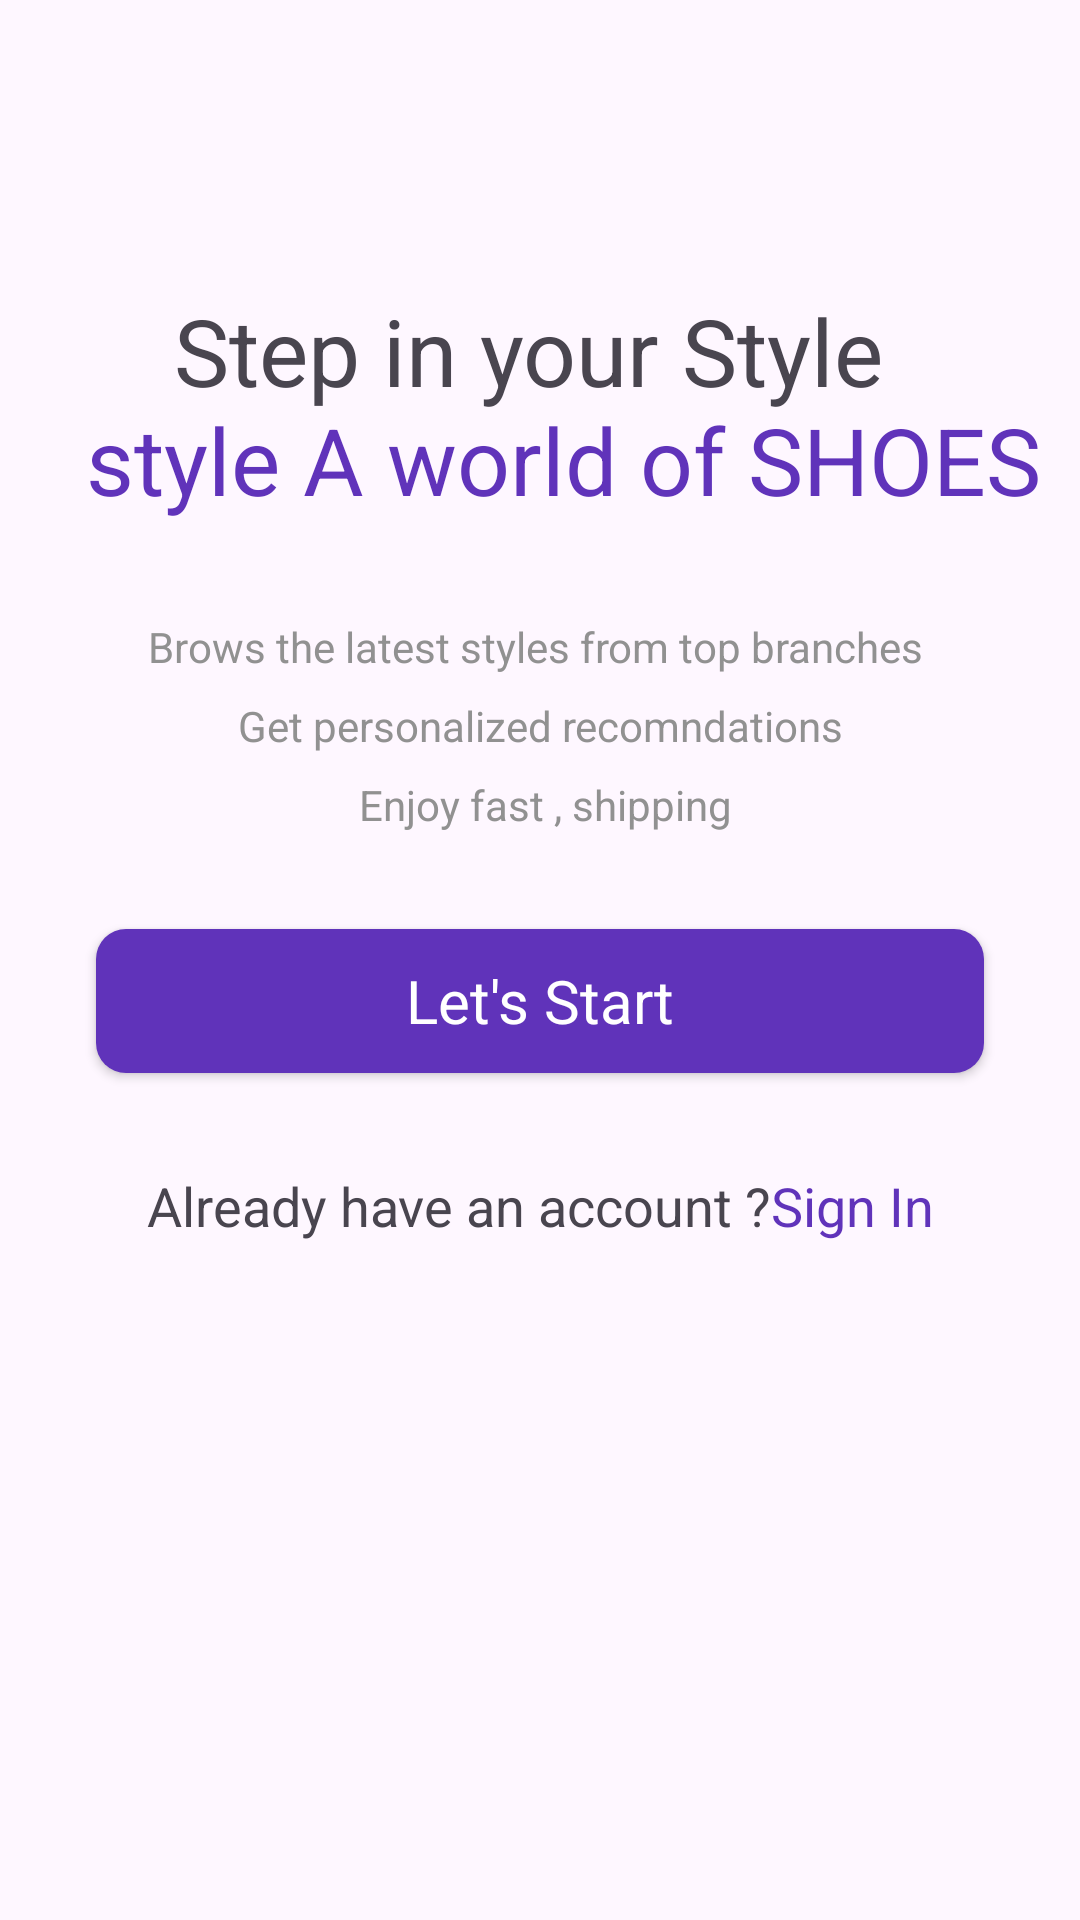

Reconstruct the res/layout file that produces this screen, plus the resources it refers to.
<!-- AndroidManifest.xml: application theme Theme.OnlineShopKotlinProject -->
<!-- res/layout/activity_intro.xml -->
<?xml version="1.0" encoding="utf-8"?>
<androidx.constraintlayout.widget.ConstraintLayout xmlns:android="http://schemas.android.com/apk/res/android"
    xmlns:app="http://schemas.android.com/apk/res-auto"
    xmlns:tools="http://schemas.android.com/tools"
    android:id="@+id/main"
    android:layout_width="match_parent"
    android:layout_height="match_parent"
    tools:context=".activity.IntroActivity">

    <ScrollView
        android:layout_width="match_parent"
        android:layout_height="match_parent">

        <LinearLayout
            android:layout_width="match_parent"
            android:layout_height="wrap_content"
            android:orientation="vertical">

            <ImageView
                android:id="@+id/imageView2"
                android:layout_width="match_parent"
                android:layout_height="wrap_content"
                android:layout_marginTop="64dp"
                app:srcCompat="@drawable/intro_logo" />

            <TextView
                android:id="@+id/textView"
                android:layout_width="match_parent"
                android:layout_height="wrap_content"
                android:text="@string/intro_title"
                android:textAlignment="center"
                android:layout_marginTop="32dp"
                android:textSize="31sp"/>

            <TextView
                android:id="@+id/textView2"
                android:layout_width="match_parent"
                android:layout_height="wrap_content"
                android:text="@string/intro_text"
                android:layout_marginTop="32dp"
                android:textAlignment="center"
                android:textColor="@color/grey"
                android:lineSpacingExtra="10dp"/>

            <androidx.appcompat.widget.AppCompatButton
                android:id="@+id/startBtn"
                style="@android:style/Widget.Button"
                android:layout_margin="32dp"
                android:background="@drawable/purple_button_bg"
                android:textColor="@color/white"
                android:textStyle=""
                android:textSize="20sp"
                android:layout_width="match_parent"
                android:layout_height="wrap_content"
                android:text="Let's Start" />

            <TextView
                android:id="@+id/textView3"
                android:layout_width="match_parent"
                android:layout_height="wrap_content"
                android:textAlignment="center"
                android:textSize="18sp"
                android:text="@string/intro_signin" />
        </LinearLayout>
    </ScrollView>

</androidx.constraintlayout.widget.ConstraintLayout>
<!-- resources referenced by this layout -->
<resources>
  <color name="grey">#919191</color>
  <color name="white">#FFFFFFFF</color>
  <!-- drawable purple_button_bg (drawable) -->
  <?xml version="1.0" encoding="utf-8"?>
  <selector xmlns:android="http://schemas.android.com/apk/res/android">
  <item>
      <shape android:shape="rectangle">
          <corners android:radius="10dp"/>
          <solid android:color="@color/purple"/>
  
  
      </shape>
  </item>
  </selector>
  <string name="intro_signin">Already have an account ?<font color="#6033ba">Sign In</font></string>
  <string name="intro_text">Brows the latest styles from top branches \n Get personalized recomndations \n Enjoy fast , shipping</string>
  <string name="intro_title">Step in your Style \n  <font color="#6033ba"> style A world of SHOES</font> </string>
  <style name="Theme.OnlineShopKotlinProject" parent="Base.Theme.OnlineShopKotlinProject">
          <item name="android:windowTranslucentNavigation">true
          </item>
      </style>
  <color name="purple">#6033ba</color>
  <style name="Base.Theme.OnlineShopKotlinProject" parent="Theme.Material3.DayNight.NoActionBar">
          
          
      </style>
</resources>
